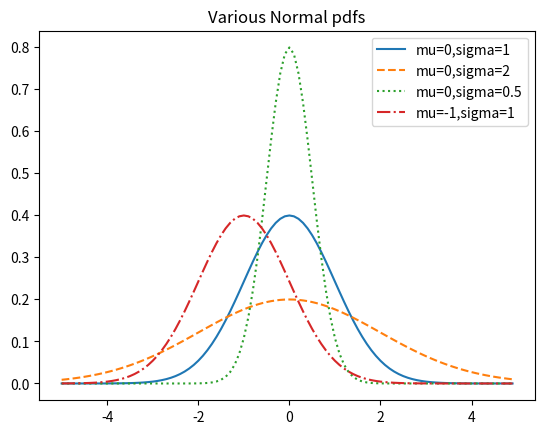

Python code for this plot:
from matplotlib import pyplot as plt
import math
# declaring function to express normal probablity distrubution
def normal_pdf(x, mu=0, sigma=1):
  sqrt_two_pi = math.sqrt(2 * math.pi)
  return (math.exp(-(x-mu) ** 2 / 2 / sigma ** 2) / (sqrt_two_pi * sigma))

xs = [x / 10.0 for x in range(-50, 50)]
plt.plot(xs,[normal_pdf(x,sigma=1) for x in xs],'-',label='mu=0,sigma=1') 
plt.plot(xs,[normal_pdf(x,sigma=2) for x in xs],'--',label='mu=0,sigma=2') 
plt.plot(xs,[normal_pdf(x,sigma=0.5) for x in xs],':',label='mu=0,sigma=0.5') 
plt.plot(xs,[normal_pdf(x,mu=-1) for x in xs],'-.',label='mu=-1,sigma=1') 
plt.legend()
plt.title("Various Normal pdfs")
plt.show()